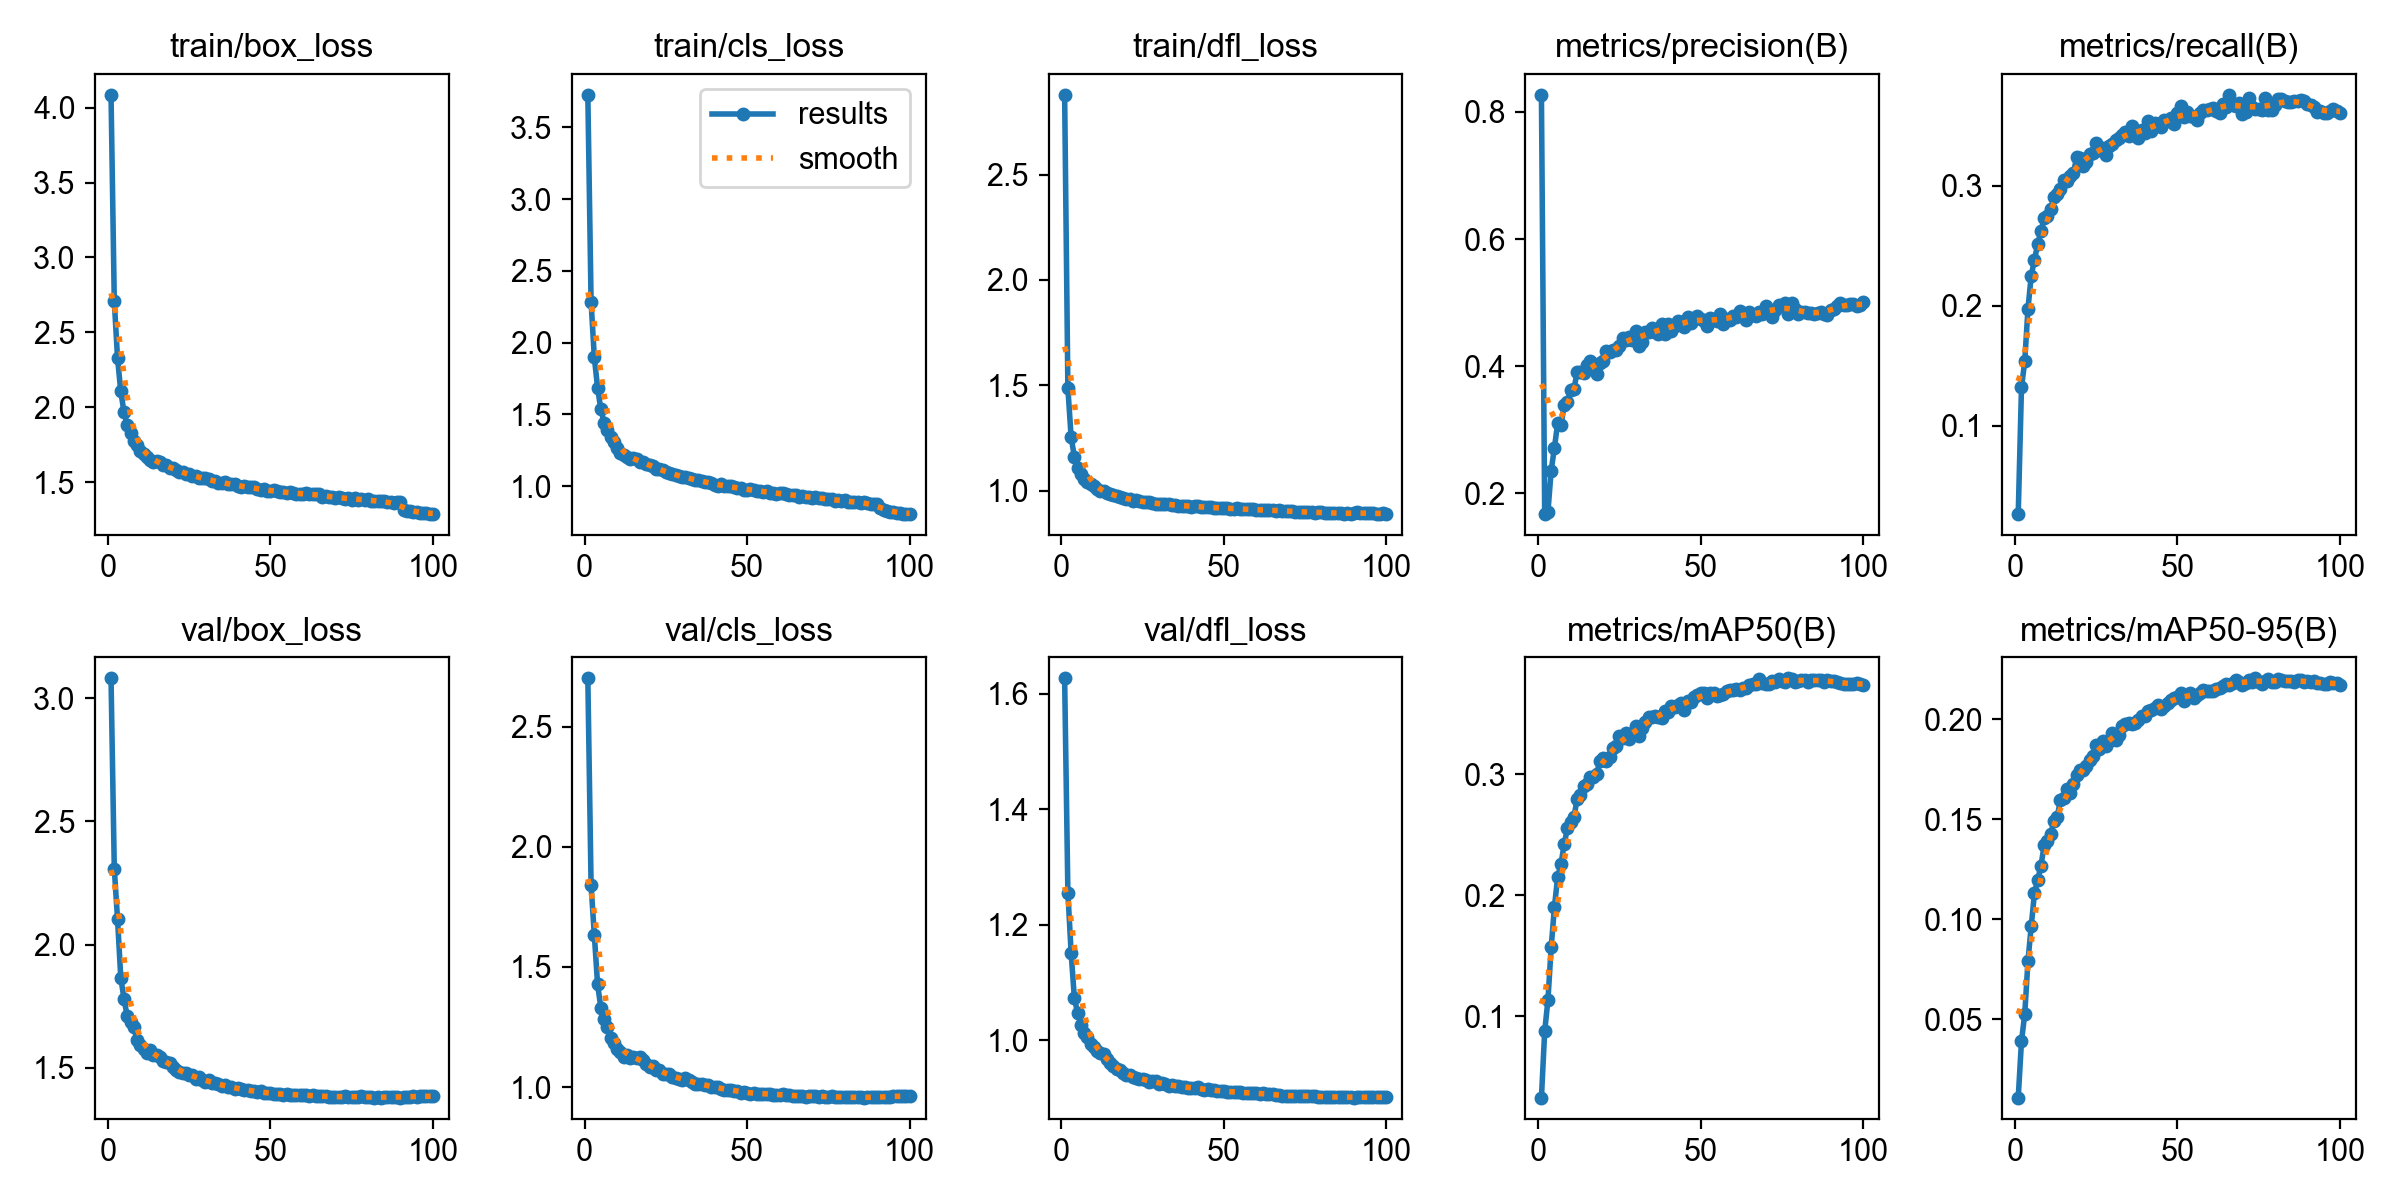

The file beside this chart, header and first rows:
epoch, time, train/box_loss, train/cls_loss, train/dfl_loss, metrics/precision(B), metrics/recall(B), metrics/mAP50(B), metrics/mAP50-95(B), val/box_loss, val/cls_loss, val/dfl_loss, lr/pg0, lr/pg1, lr/pg2, lr/pg3, lr/pg4, lr/pg5, lr/pg6, lr/pg7
1, 106, 4.086, 3.726, 2.878, 0.8268, 0.02657, 0.03269, 0.01085, 3.081, 2.701, 1.627, 0.009975, 0.003325, 0.009975, 0.003325, 0.009975, 0.003325, 0.009975, 0.003325
2, 199.5, 2.709, 2.284, 1.485, 0.1675, 0.1321, 0.08743, 0.03903, 2.309, 1.84, 1.256, 0.01978, 0.006593, 0.01978, 0.006593, 0.01978, 0.006593, 0.01978, 0.006593
3, 285.4, 2.328, 1.897, 1.254, 0.1709, 0.1537, 0.1132, 0.05252, 2.104, 1.633, 1.151, 0.02938, 0.009794, 0.02938, 0.009794, 0.02938, 0.009794, 0.02938, 0.009794
4, 366.9, 2.106, 1.685, 1.16, 0.236, 0.1978, 0.1569, 0.07926, 1.866, 1.428, 1.073, 0.02911, 0.009703, 0.02911, 0.009703, 0.02911, 0.009703, 0.02911, 0.009703
5, 448.7, 1.966, 1.536, 1.109, 0.2718, 0.2251, 0.1902, 0.09665, 1.779, 1.331, 1.047, 0.02881, 0.009604, 0.02881, 0.009604, 0.02881, 0.009604, 0.02881, 0.009604
6, 529.9, 1.88, 1.444, 1.079, 0.3108, 0.2385, 0.2151, 0.1132, 1.708, 1.282, 1.026, 0.02851, 0.009505, 0.02851, 0.009505, 0.02851, 0.009505, 0.02851, 0.009505
7, 614.1, 1.831, 1.39, 1.056, 0.3069, 0.2516, 0.2254, 0.1198, 1.688, 1.249, 1.013, 0.02822, 0.009406, 0.02822, 0.009406, 0.02822, 0.009406, 0.02822, 0.009406
8, 696.7, 1.775, 1.342, 1.041, 0.339, 0.2625, 0.2422, 0.1269, 1.665, 1.206, 1.006, 0.02792, 0.009307, 0.02792, 0.009307, 0.02792, 0.009307, 0.02792, 0.009307
9, 827.5, 1.745, 1.306, 1.03, 0.344, 0.273, 0.2552, 0.1373, 1.612, 1.182, 0.994, 0.02762, 0.009208, 0.02762, 0.009208, 0.02762, 0.009208, 0.02762, 0.009208
10, 909, 1.71, 1.268, 1.02, 0.3625, 0.2745, 0.2605, 0.1392, 1.591, 1.158, 0.9878, 0.02733, 0.009109, 0.02733, 0.009109, 0.02733, 0.009109, 0.02733, 0.009109
11, 990.6, 1.686, 1.234, 1.007, 0.3646, 0.2805, 0.2647, 0.1429, 1.578, 1.146, 0.9818, 0.02703, 0.00901, 0.02703, 0.00901, 0.02703, 0.00901, 0.02703, 0.00901
12, 1072, 1.667, 1.218, 0.9995, 0.3907, 0.2904, 0.2795, 0.1492, 1.559, 1.125, 0.977, 0.02673, 0.008911, 0.02673, 0.008911, 0.02673, 0.008911, 0.02673, 0.008911
13, 1154, 1.648, 1.203, 0.997, 0.3912, 0.2931, 0.2827, 0.1513, 1.572, 1.134, 0.9753, 0.02644, 0.008812, 0.02644, 0.008812, 0.02644, 0.008812, 0.02644, 0.008812
14, 1235, 1.632, 1.187, 0.988, 0.3895, 0.2977, 0.2899, 0.1599, 1.551, 1.123, 0.9671, 0.02614, 0.008713, 0.02614, 0.008713, 0.02614, 0.008713, 0.02614, 0.008713
15, 1316, 1.642, 1.194, 0.985, 0.4012, 0.305, 0.2921, 0.1607, 1.552, 1.124, 0.96, 0.02584, 0.008614, 0.02584, 0.008614, 0.02584, 0.008614, 0.02584, 0.008614
16, 1398, 1.636, 1.187, 0.9768, 0.4087, 0.3039, 0.2976, 0.165, 1.544, 1.122, 0.9555, 0.02555, 0.008515, 0.02555, 0.008515, 0.02555, 0.008515, 0.02555, 0.008515
17, 1479, 1.612, 1.169, 0.9729, 0.3951, 0.308, 0.2979, 0.1632, 1.529, 1.127, 0.95, 0.02525, 0.008416, 0.02525, 0.008416, 0.02525, 0.008416, 0.02525, 0.008416
18, 1560, 1.615, 1.171, 0.9683, 0.3873, 0.3108, 0.3003, 0.1676, 1.525, 1.111, 0.9476, 0.02495, 0.008317, 0.02495, 0.008317, 0.02495, 0.008317, 0.02495, 0.008317
19, 1641, 1.596, 1.152, 0.9632, 0.4049, 0.3243, 0.3111, 0.1723, 1.517, 1.095, 0.9432, 0.02465, 0.008218, 0.02465, 0.008218, 0.02465, 0.008218, 0.02465, 0.008218
20, 1723, 1.592, 1.149, 0.9613, 0.4089, 0.3229, 0.3135, 0.1749, 1.504, 1.085, 0.94, 0.02436, 0.008119, 0.02436, 0.008119, 0.02436, 0.008119, 0.02436, 0.008119
21, 1804, 1.581, 1.139, 0.9595, 0.4243, 0.3161, 0.3112, 0.1746, 1.492, 1.088, 0.939, 0.02406, 0.00802, 0.02406, 0.00802, 0.02406, 0.00802, 0.02406, 0.00802
22, 1886, 1.566, 1.121, 0.9528, 0.4227, 0.3196, 0.3146, 0.1767, 1.483, 1.069, 0.9351, 0.02376, 0.007921, 0.02376, 0.007921, 0.02376, 0.007921, 0.02376, 0.007921
23, 1971, 1.565, 1.118, 0.9538, 0.4251, 0.3265, 0.3213, 0.1795, 1.479, 1.072, 0.9344, 0.02347, 0.007822, 0.02347, 0.007822, 0.02347, 0.007822, 0.02347, 0.007822
24, 2054, 1.555, 1.11, 0.951, 0.425, 0.3274, 0.323, 0.1815, 1.479, 1.056, 0.9329, 0.02317, 0.007723, 0.02317, 0.007723, 0.02317, 0.007723, 0.02317, 0.007723
25, 2138, 1.553, 1.102, 0.947, 0.4312, 0.3355, 0.3313, 0.1872, 1.47, 1.055, 0.9322, 0.02287, 0.007624, 0.02287, 0.007624, 0.02287, 0.007624, 0.02287, 0.007624
26, 2220, 1.54, 1.09, 0.9449, 0.4441, 0.3297, 0.3296, 0.1852, 1.472, 1.055, 0.9311, 0.02258, 0.007525, 0.02258, 0.007525, 0.02258, 0.007525, 0.02258, 0.007525
27, 2302, 1.538, 1.086, 0.9435, 0.4418, 0.3315, 0.3339, 0.1893, 1.454, 1.043, 0.9274, 0.02228, 0.007426, 0.02228, 0.007426, 0.02228, 0.007426, 0.02228, 0.007426
28, 2384, 1.529, 1.077, 0.9407, 0.4455, 0.3256, 0.3287, 0.1865, 1.461, 1.039, 0.9293, 0.02198, 0.007327, 0.02198, 0.007327, 0.02198, 0.007327, 0.02198, 0.007327
29, 2465, 1.525, 1.07, 0.938, 0.4416, 0.3332, 0.3336, 0.1892, 1.452, 1.034, 0.9286, 0.02168, 0.007228, 0.02168, 0.007228, 0.02168, 0.007228, 0.02168, 0.007228
30, 2547, 1.524, 1.067, 0.9377, 0.4551, 0.3349, 0.3398, 0.1932, 1.442, 1.029, 0.9237, 0.02139, 0.007129, 0.02139, 0.007129, 0.02139, 0.007129, 0.02139, 0.007129
31, 2629, 1.521, 1.065, 0.9352, 0.4326, 0.3381, 0.3314, 0.1895, 1.45, 1.037, 0.9256, 0.02109, 0.00703, 0.02109, 0.00703, 0.02109, 0.00703, 0.02109, 0.00703
32, 2714, 1.509, 1.055, 0.9355, 0.4384, 0.34, 0.338, 0.1921, 1.44, 1.029, 0.9236, 0.02079, 0.006931, 0.02079, 0.006931, 0.02079, 0.006931, 0.02079, 0.006931
33, 2795, 1.509, 1.052, 0.9349, 0.4542, 0.3426, 0.3436, 0.1966, 1.437, 1.022, 0.9207, 0.0205, 0.006832, 0.0205, 0.006832, 0.0205, 0.006832, 0.0205, 0.006832
34, 3125, 1.494, 1.041, 0.9334, 0.4545, 0.3448, 0.3471, 0.1975, 1.435, 1.013, 0.9223, 0.0202, 0.006733, 0.0202, 0.006733, 0.0202, 0.006733, 0.0202, 0.006733
35, 3467, 1.492, 1.04, 0.9318, 0.4603, 0.3414, 0.3474, 0.1984, 1.427, 1.012, 0.9198, 0.0199, 0.006634, 0.0199, 0.006634, 0.0199, 0.006634, 0.0199, 0.006634
36, 3562, 1.499, 1.037, 0.9279, 0.4535, 0.3495, 0.3479, 0.1976, 1.431, 1.015, 0.9199, 0.01961, 0.006535, 0.01961, 0.006535, 0.01961, 0.006535, 0.01961, 0.006535
37, 3657, 1.486, 1.026, 0.9271, 0.4506, 0.3437, 0.3476, 0.1984, 1.421, 1.007, 0.9188, 0.01931, 0.006436, 0.01931, 0.006436, 0.01931, 0.006436, 0.01931, 0.006436
38, 3775, 1.489, 1.029, 0.9288, 0.4669, 0.3399, 0.3466, 0.1999, 1.422, 1.007, 0.9188, 0.01901, 0.006337, 0.01901, 0.006337, 0.01901, 0.006337, 0.01901, 0.006337
39, 3901, 1.485, 1.023, 0.927, 0.45, 0.3461, 0.3521, 0.2019, 1.415, 1, 0.9162, 0.01871, 0.006238, 0.01871, 0.006238, 0.01871, 0.006238, 0.01871, 0.006238
40, 4034, 1.471, 1.009, 0.9236, 0.4663, 0.344, 0.3516, 0.2016, 1.416, 1.002, 0.9176, 0.01842, 0.006139, 0.01842, 0.006139, 0.01842, 0.006139, 0.01842, 0.006139
41, 4157, 1.465, 1.005, 0.9252, 0.455, 0.3538, 0.356, 0.2044, 1.414, 0.9991, 0.9172, 0.01812, 0.00604, 0.01812, 0.00604, 0.01812, 0.00604, 0.01812, 0.00604
42, 4251, 1.474, 1.013, 0.9245, 0.4632, 0.3457, 0.3554, 0.2049, 1.411, 0.9922, 0.9183, 0.01782, 0.005941, 0.01782, 0.005941, 0.01782, 0.005941, 0.01782, 0.005941
43, 4345, 1.465, 1.002, 0.9224, 0.4706, 0.3524, 0.3575, 0.2055, 1.408, 0.9895, 0.9151, 0.01753, 0.005842, 0.01753, 0.005842, 0.01753, 0.005842, 0.01753, 0.005842
44, 4438, 1.466, 0.9998, 0.9212, 0.4688, 0.3513, 0.3589, 0.2072, 1.404, 0.989, 0.9138, 0.01723, 0.005743, 0.01723, 0.005743, 0.01723, 0.005743, 0.01723, 0.005743
45, 4532, 1.464, 0.9992, 0.92, 0.4615, 0.3489, 0.3534, 0.2051, 1.407, 0.9895, 0.9149, 0.01693, 0.005644, 0.01693, 0.005644, 0.01693, 0.005644, 0.01693, 0.005644
46, 4626, 1.453, 0.9914, 0.9211, 0.4773, 0.3545, 0.3604, 0.2068, 1.402, 0.9858, 0.9129, 0.01664, 0.005545, 0.01664, 0.005545, 0.01664, 0.005545, 0.01664, 0.005545
47, 4718, 1.449, 0.9871, 0.9182, 0.4676, 0.3539, 0.3594, 0.2084, 1.405, 0.9848, 0.9135, 0.01634, 0.005446, 0.01634, 0.005446, 0.01634, 0.005446, 0.01634, 0.005446
48, 4812, 1.452, 0.9854, 0.9156, 0.4736, 0.3561, 0.3641, 0.2095, 1.397, 0.9773, 0.9111, 0.01604, 0.005347, 0.01604, 0.005347, 0.01604, 0.005347, 0.01604, 0.005347
49, 4906, 1.439, 0.9763, 0.9191, 0.4792, 0.3518, 0.3653, 0.2109, 1.398, 0.9805, 0.9113, 0.01574, 0.005248, 0.01574, 0.005248, 0.01574, 0.005248, 0.01574, 0.005248
50, 4999, 1.442, 0.9758, 0.9181, 0.4738, 0.3608, 0.3669, 0.2111, 1.396, 0.9774, 0.9119, 0.01545, 0.005149, 0.01545, 0.005149, 0.01545, 0.005149, 0.01545, 0.005149
51, 5093, 1.449, 0.9793, 0.9157, 0.4716, 0.3668, 0.3674, 0.2134, 1.395, 0.9713, 0.9106, 0.01515, 0.00505, 0.01515, 0.00505, 0.01515, 0.00505, 0.01515, 0.00505
52, 5186, 1.438, 0.9741, 0.9143, 0.4626, 0.3576, 0.3628, 0.2093, 1.393, 0.9766, 0.9109, 0.01485, 0.004951, 0.01485, 0.004951, 0.01485, 0.004951, 0.01485, 0.004951
53, 5280, 1.436, 0.9692, 0.9143, 0.4751, 0.3613, 0.3674, 0.2117, 1.393, 0.9719, 0.9101, 0.01456, 0.004852, 0.01456, 0.004852, 0.01456, 0.004852, 0.01456, 0.004852
54, 5374, 1.431, 0.9644, 0.9155, 0.4745, 0.3581, 0.367, 0.2134, 1.39, 0.9722, 0.9094, 0.01426, 0.004753, 0.01426, 0.004753, 0.01426, 0.004753, 0.01426, 0.004753
55, 5466, 1.43, 0.9597, 0.9129, 0.4706, 0.3574, 0.3646, 0.2109, 1.394, 0.9729, 0.9093, 0.01396, 0.004654, 0.01396, 0.004654, 0.01396, 0.004654, 0.01396, 0.004654
56, 5560, 1.433, 0.9655, 0.9119, 0.4818, 0.3552, 0.3652, 0.2123, 1.389, 0.9729, 0.9082, 0.01367, 0.004555, 0.01367, 0.004555, 0.01367, 0.004555, 0.01367, 0.004555
57, 5653, 1.427, 0.954, 0.9113, 0.4668, 0.3609, 0.3662, 0.213, 1.391, 0.9727, 0.9086, 0.01337, 0.004456, 0.01337, 0.004456, 0.01337, 0.004456, 0.01337, 0.004456
58, 5747, 1.419, 0.9516, 0.9102, 0.4739, 0.3629, 0.3684, 0.2146, 1.39, 0.9689, 0.9088, 0.01307, 0.004357, 0.01307, 0.004357, 0.01307, 0.004357, 0.01307, 0.004357
59, 5841, 1.418, 0.9491, 0.9109, 0.4734, 0.3632, 0.3695, 0.2143, 1.391, 0.9669, 0.9086, 0.01277, 0.004258, 0.01277, 0.004258, 0.01277, 0.004258, 0.01277, 0.004258
60, 5934, 1.422, 0.9511, 0.9092, 0.479, 0.3636, 0.37, 0.2141, 1.389, 0.9684, 0.908, 0.01248, 0.004159, 0.01248, 0.004159, 0.01248, 0.004159, 0.01248, 0.004159
... 40 more rows
